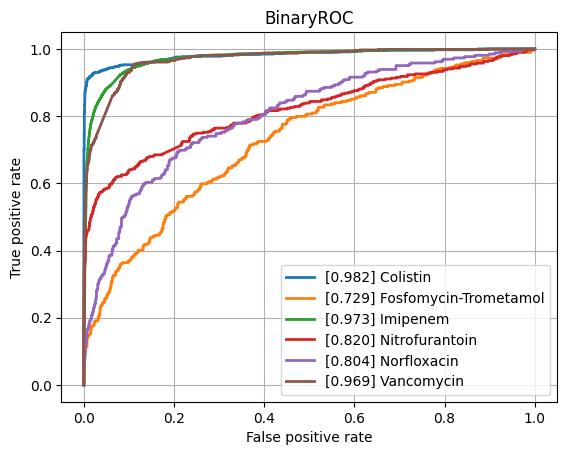

Source data for this figure (header and first rows):
class, ROCAUC, n_positives, n_negatives
Amikacin, 0.935, 1075, 5421
Amoxicillin-Clavulanic acid, 0.8965, 4254, 5986
Ampicillin, 0.9137, 9978, 5636
Ampicillin-Amoxicillin, 0.9142, 5536, 1019
Cefazolin, 0.9328, 975, 1189
Cefepime, 0.9221, 3567, 8056
Cefpodoxime, 0.8601, 518, 911
Ceftazidime, 0.8797, 4409, 11920
Ceftriaxone, 0.8903, 3712, 10180
Cefuroxime, 0.9273, 6471, 1774
Ciprofloxacin, 0.8808, 6658, 16406
Clindamycin, 0.89, 5726, 5648
Colistin, 0.9821, 785, 3593
Cotrimoxazole, 0.8776, 7923, 17280
Ertapenem, 0.8669, 137, 5429
Erythromycin, 0.8766, 5710, 4602
Fosfomycin, 0.8668, 1823, 6882
Fosfomycin-Trometamol, 0.7293, 294, 995
Fusidic acid, 0.8681, 856, 1912
Gentamicin, 0.9574, 9207, 11434
Imipenem, 0.9731, 7718, 15763
Levofloxacin, 0.9278, 3332, 5817
Meropenem, 0.9322, 2349, 15915
Mupirocin, 0.9651, 131, 1243
Nitrofurantoin, 0.8202, 403, 3108
Norfloxacin, 0.804, 262, 1498
Oxacillin, 0.9124, 2776, 3989
Penicillin, 0.9144, 2967, 1008
Piperacillin-Tazobactam, 0.8751, 6304, 13567
Rifampicin, 0.8521, 280, 7051
Teicoplanin, 0.9242, 69, 1800
Tetracycline, 0.8503, 1780, 5327
Tobramycin, 0.9242, 1231, 4364
Vancomycin, 0.9686, 638, 12531
micro, 0.9294, , 
macro, 0.8974, , 
